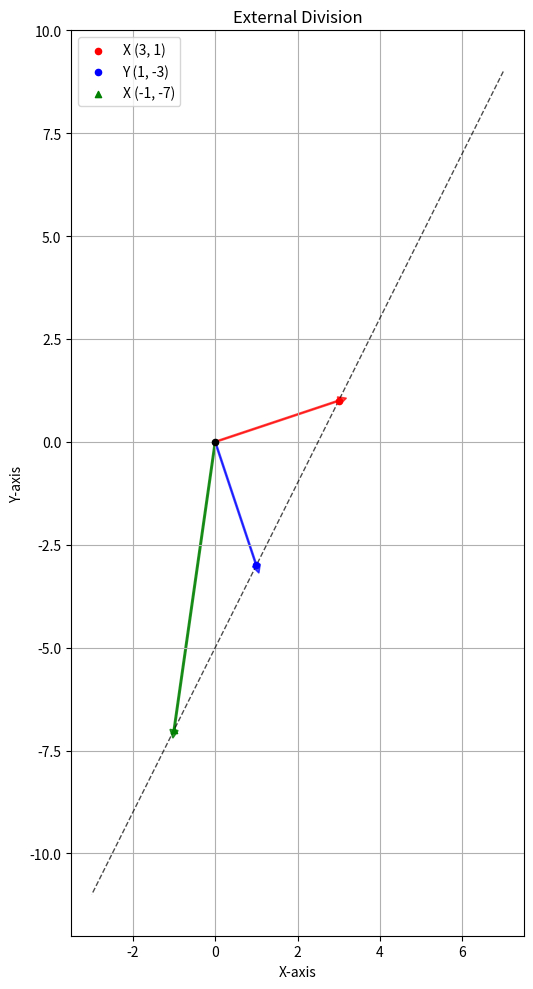

Here is the Python script that generated this plot:
import numpy as np
import matplotlib.pyplot as plt

def find_external_dividing_point(X, Y, k):

    V = (k * Y - X) / (k - 1)
    return V

def generate_line_points(point1, point2, num_points):
    t_values = np.linspace(-2, 3, num_points)
    direction = point2 - point1
    points = np.array([point1 + t * direction for t in t_values])
    return points

    # Define 2D unit vectors as column vectors
a = np.array([1, 0])
b = np.array([0, 1])

# Position vectors
X = 3*a + b
Y = a - 3*b

# Find external dividing point for ratio 2:1
V = find_external_dividing_point(X, Y, 2)

# Plot the vectors and line
fig, ax = plt.subplots(1, 1, figsize=(10, 10))

ax.set_aspect('equal')

# Generate line points
line_points = generate_line_points(X, Y, 50)
ax.plot(line_points[:, 0], line_points[:, 1], 'k--', alpha=0.7, linewidth=1)
# Plot origin
ax.scatter([0], [0], color='black', s=20, marker='o', zorder=5)

# Plot points
ax.scatter(*X, color='red', s=20, marker='o', label = f"X ({int(X[0])}, {int(X[1])})", zorder=5)
ax.scatter(*Y, color='blue', s=20, marker='o', label = f"Y ({int(Y[0])}, {int(Y[1])})", zorder=5)
ax.scatter(*V, color='green', s=20, marker='^', label = f"X ({int(V[0])}, {int(V[1])})", zorder=5)

# Draw vectors from origin
ax.arrow(0, 0, X[0], X[1], head_width=0.2, head_length=0.2, fc='red', ec='red', alpha=0.7, width=0.03)
ax.arrow(0, 0, Y[0], Y[1], head_width=0.2, head_length=0.2, fc='blue', ec='blue', alpha=0.7, width=0.03)
ax.arrow(0, 0, V[0], V[1], head_width=0.2, head_length=0.2, fc='green', ec='green', alpha=0.8, width=0.04)

ax.grid(True, alpha=1)
ax.set_xlabel('X-axis')
ax.set_ylabel('Y-axis')
ax.legend()
ax.set_title('External Division')

plt.tight_layout()
plt.show()
plt.savefig("fig.png")
